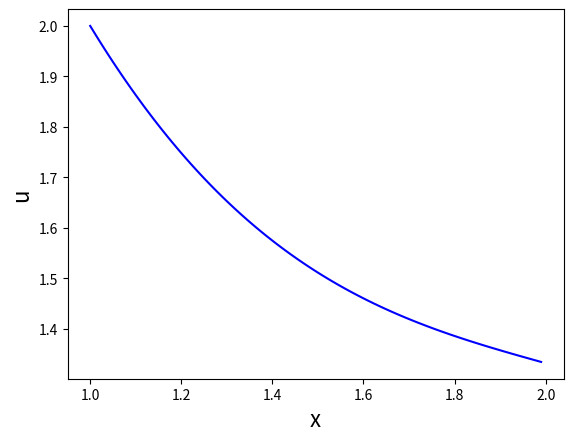

Python code for this plot:
from sympy.solvers import solve
from sympy import Symbol
from sympy import *
import matplotlib.pyplot as plt
import numpy as np
import matplotlib.patches as mpatches

a_gal = Symbol('a')
b_gal = Symbol('b')
x_gal = Symbol('x')
eqn_gal =[]
r_gal = -0.25+4*(x_gal-1)*a_gal+3*(3*(x_gal**2)-4)*b_gal-(2/(x_gal**2))
print(diff(r_gal,a_gal))
eqn_gal.append(integrate(r_gal*x_gal, (x_gal, 1, 2)))
eqn_gal.append(integrate(r_gal*x_gal*x_gal, (x_gal, 1, 2)))
print(eqn_gal)
z_gal = solve(eqn_gal, [a_gal,b_gal])
print(z_gal)
x = np.arange(1, 2., 0.01)
u_gal = 2 - 0.25*(x-1)+(x-1)*(x-3)*z_gal.get(a_gal)+(x-1)*((x**2)+x-11)*z_gal.get(b_gal)
plt.plot(x, u_gal , color='b')
plt.xlabel('x', fontsize=16)
plt.ylabel('u', fontsize=16)
plt.show()
